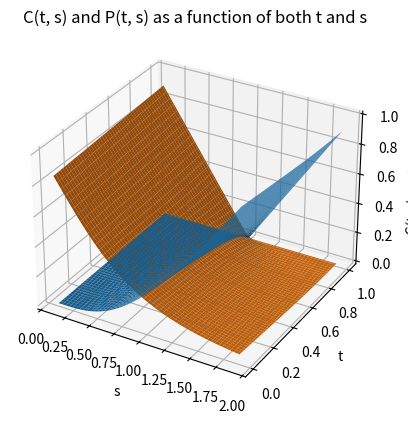

This figure's Python source: (Note: this script raises an exception after producing the figure.)
import numpy as np
import matplotlib.pyplot as plt
from scipy.stats import norm
from mpl_toolkits.mplot3d import Axes3D


def BSM(S, K, T, r, t, sigma, option='both', q=0):
    if np.max(t) > T:
        raise ValueError('t must be less than T')

    d1 = (np.log(S/K) + (r - q + 0.5 * sigma**2) * (T-t)) / (sigma * np.sqrt(T-t))
    d2 = d1 - sigma * np.sqrt(T-t)
    callPrice = S * np.exp(-q * (T-t)) * norm.cdf(d1) - K * np.exp(-r * (T-t)) * norm.cdf(d2)
    putPrice = K * np.exp(-r * (T-t)) * norm.cdf(-d2) - S * np.exp(-q * (T-t)) * norm.cdf(-d1)

    if option == 'call':
        return callPrice
    elif option == 'put':
        return putPrice
    else:
        return callPrice, putPrice


def C(t, s):
    return BSM(s, 1, 1, 0.05, t, 0.6, 'call')

def P(t, s):
    return BSM(s, 1, 1, 0.05, t, 0.6, 'put')

def plot_3D():
    s = np.linspace(0.1, 1.9, 100)
    t = np.linspace(0, 1, 100)
    S, T = np.meshgrid(s, t)
    fig = plt.figure()
    ax = fig.add_subplot(projection='3d')
    ax.plot_surface(S, T, C(T, S), label='C(t, s)')
    ax.plot_surface(S, T, P(T, S), label='P(t, s)')
    ax.set_xlabel('s')
    ax.set_ylabel('t')
    ax.set_zlabel('C(t, s) and P(t, s)')
    ax.set_title('C(t, s) and P(t, s) as a function of both t and s')
    plt.savefig('image/q3/3d.png')
    plt.close()

if __name__ == '__main__':
    plot_3D()